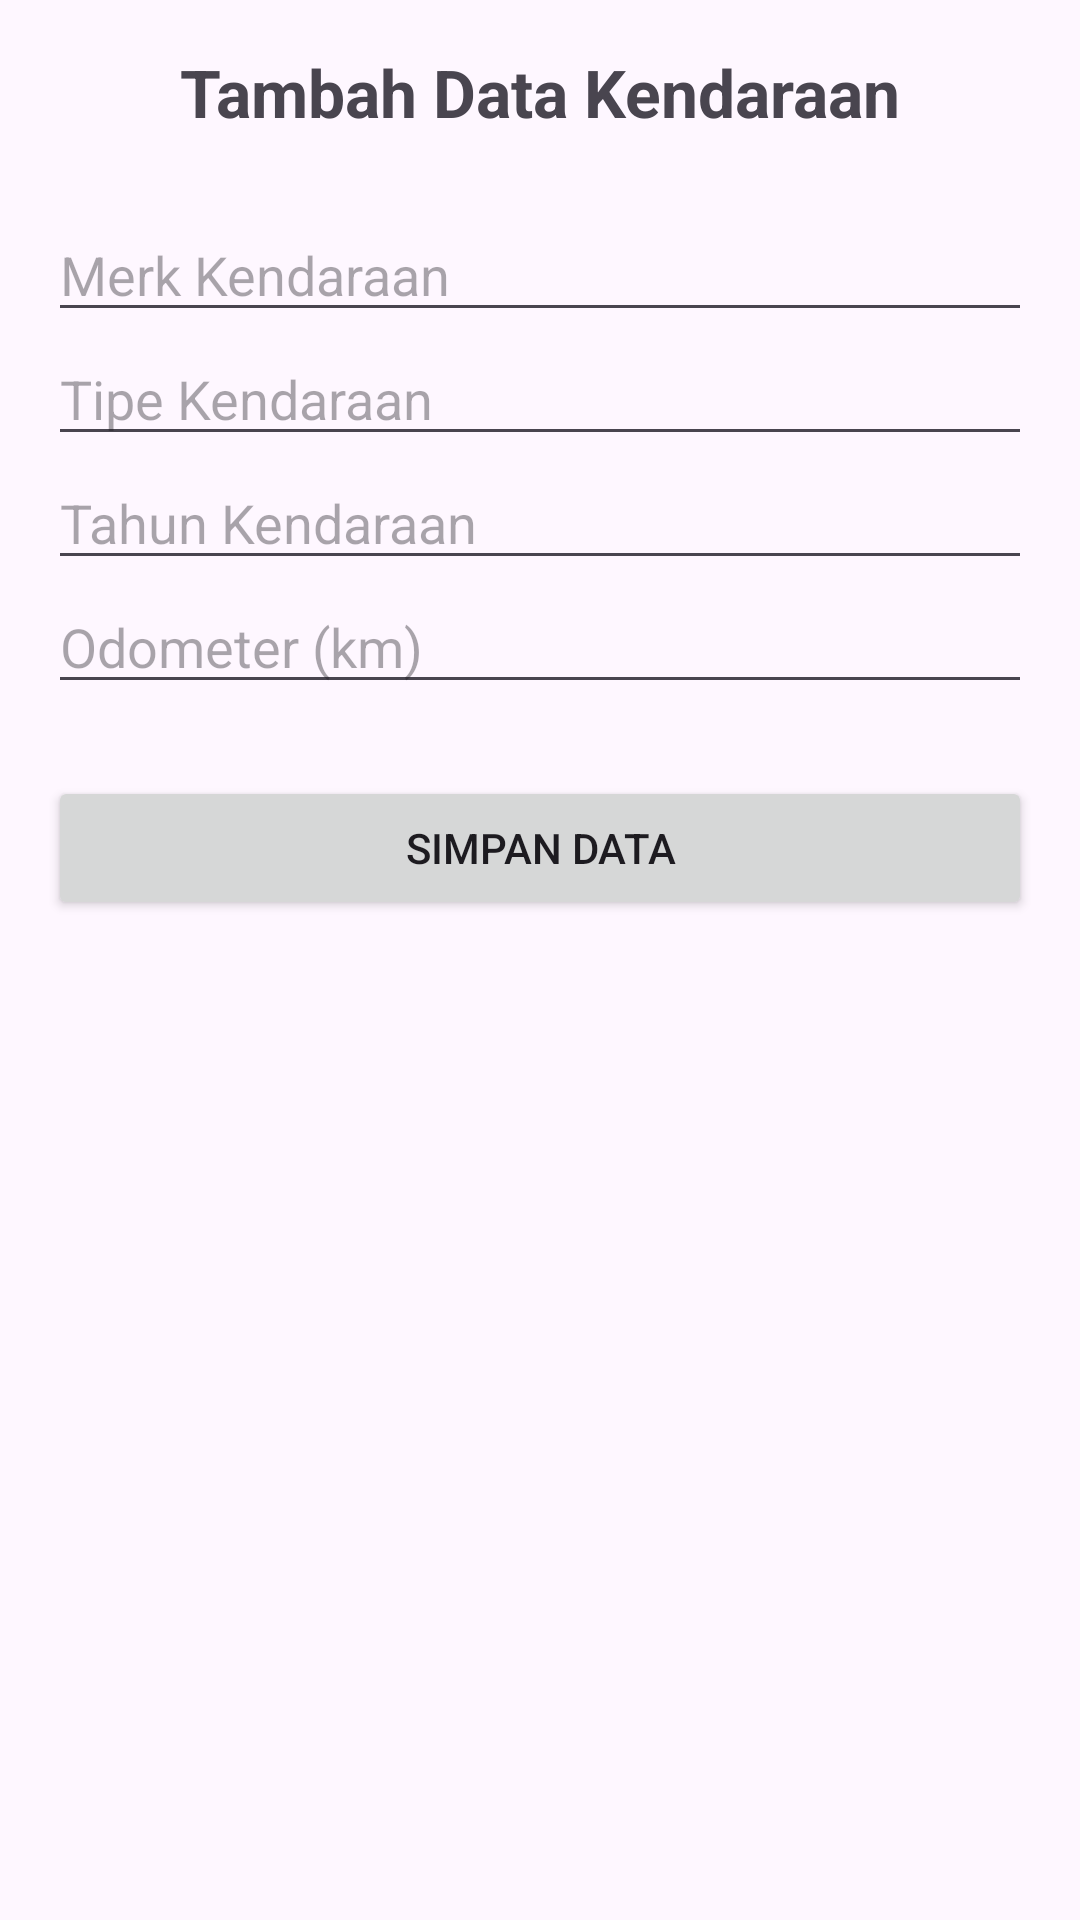

Layout XML and referenced resources for this Android screen:
<!-- AndroidManifest.xml: application theme Theme.ServiceReminder -->
<!-- res/layout/activity_add_vehicle.xml -->
<?xml version="1.0" encoding="utf-8"?>
<ScrollView xmlns:android="http://schemas.android.com/apk/res/android"
    xmlns:tools="http://schemas.android.com/tools"
    android:layout_width="match_parent"
    android:layout_height="match_parent"
    android:padding="16dp"
    tools:context=".AddVehicleActivity">

    <LinearLayout
        android:layout_width="match_parent"
        android:layout_height="wrap_content"
        android:orientation="vertical">

        
        <TextView
            android:layout_width="match_parent"
            android:layout_height="wrap_content"
            android:text="Tambah Data Kendaraan"
            android:textSize="22sp"
            android:textStyle="bold"
            android:gravity="center"
            android:layout_marginBottom="24dp" />

        
        <EditText
            android:id="@+id/etMerk"
            android:layout_width="match_parent"
            android:layout_height="wrap_content"
            android:hint="Merk Kendaraan"
            android:inputType="text" />

        
        <EditText
            android:id="@+id/etTipe"
            android:layout_width="match_parent"
            android:layout_height="wrap_content"
            android:hint="Tipe Kendaraan"
            android:inputType="text" />

        
        <EditText
            android:id="@+id/etTahun"
            android:layout_width="match_parent"
            android:layout_height="wrap_content"
            android:hint="Tahun Kendaraan"
            android:inputType="number" />

        
        <EditText
            android:id="@+id/etOdometer"
            android:layout_width="match_parent"
            android:layout_height="wrap_content"
            android:hint="Odometer (km)"
            android:inputType="number" />

        
        <Button
            android:id="@+id/btnSimpan"
            android:layout_width="match_parent"
            android:layout_height="wrap_content"
            android:text="Simpan Data"
            android:layout_marginTop="24dp" />

    </LinearLayout>
</ScrollView>
<!-- resources referenced by this layout -->
<resources>
  <style name="Theme.ServiceReminder" parent="Theme.Material3.Light.NoActionBar">
          <item name="colorPrimary">@color/teal_700</item>
          <item name="colorPrimaryContainer">@color/teal_200</item>
          <item name="colorSecondary">@color/teal_200</item>
          <item name="android:statusBarColor">@color/teal_700</item>
          <item name="android:navigationBarColor">@android:color/white</item>
          <item name="android:windowLightStatusBar">true</item>
          <item name="android:windowLightNavigationBar" tools:targetApi="o_mr1">true</item>
      </style>
  <color name="teal_700">#00796B</color>
  <color name="teal_200">#80CBC4</color>
</resources>
